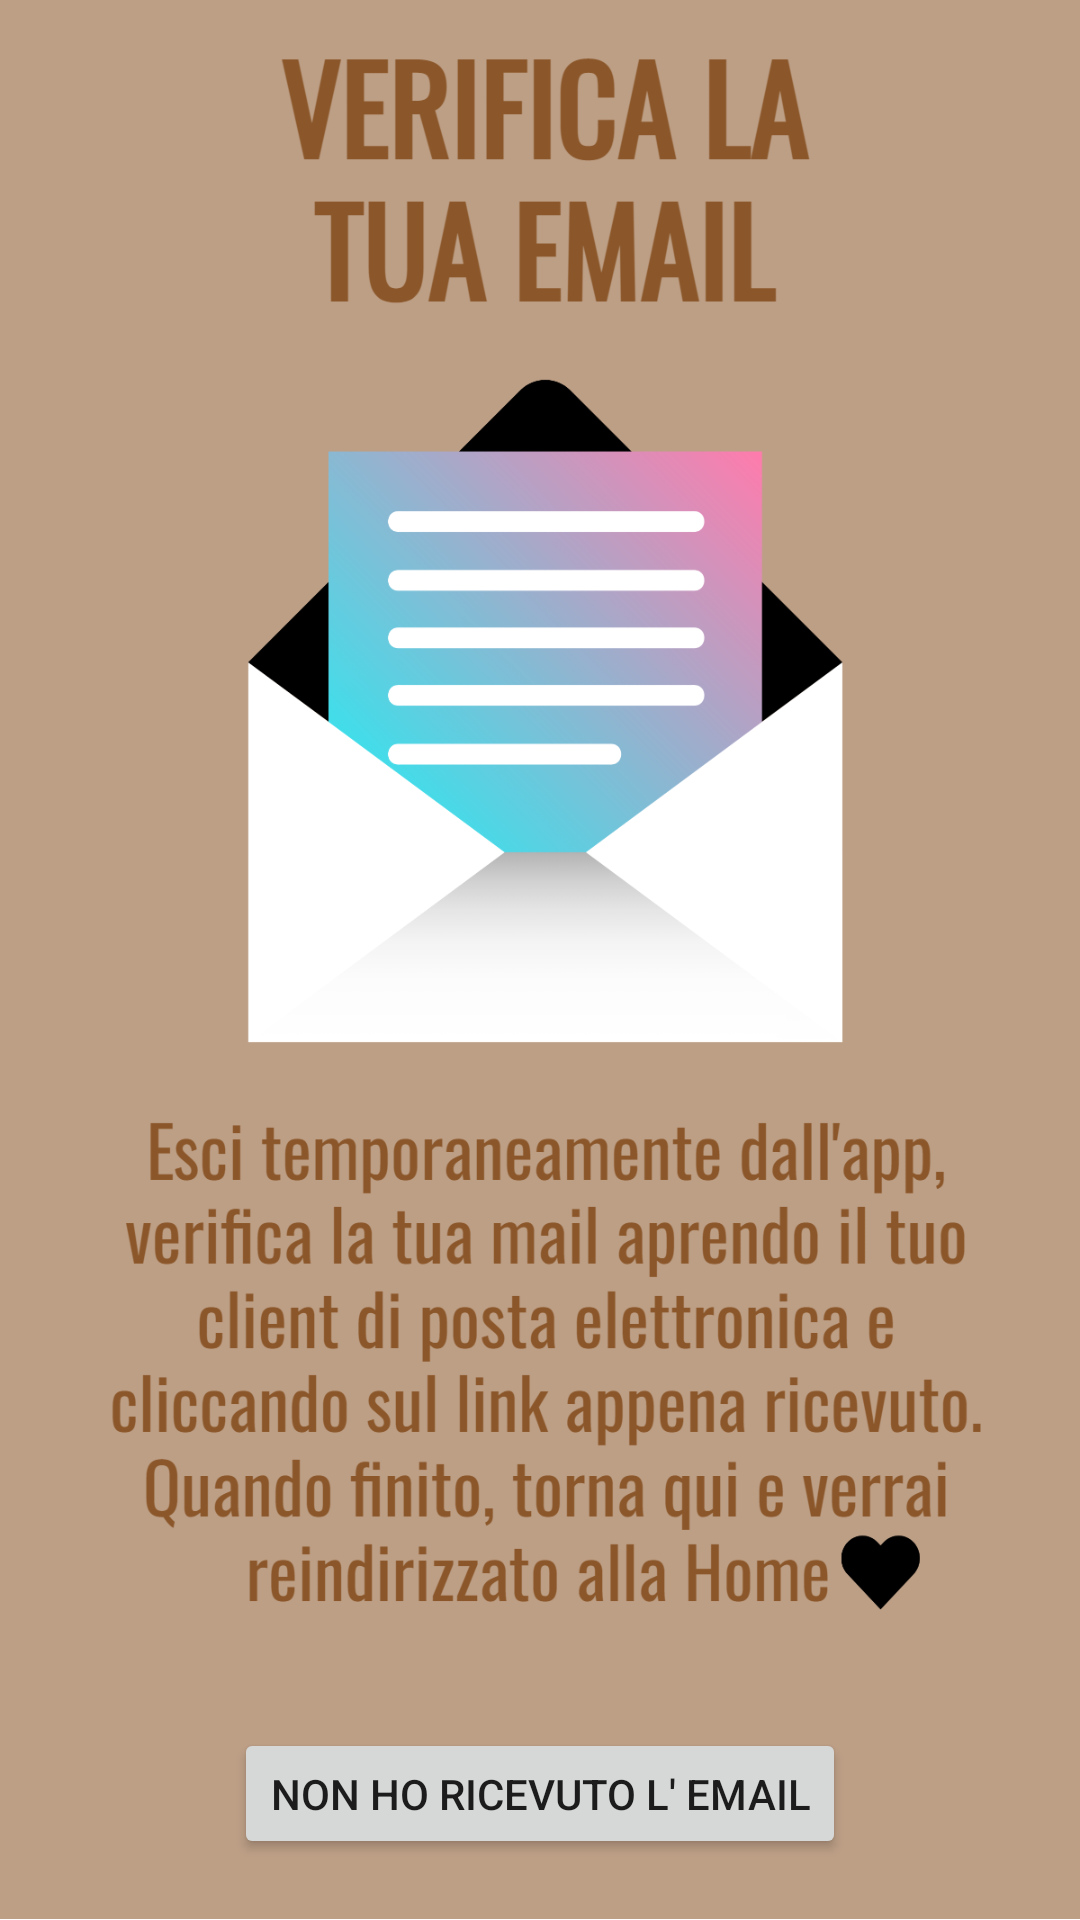

Produce the Android XML layout that renders to this screen, including the resource entries it uses.
<!-- AndroidManifest.xml: application theme Theme.BeautyGardenBanqueting -->
<!-- res/layout/activity_verify_mail.xml -->
<?xml version="1.0" encoding="utf-8"?>
<androidx.constraintlayout.widget.ConstraintLayout xmlns:android="http://schemas.android.com/apk/res/android"
    xmlns:app="http://schemas.android.com/apk/res-auto"
    xmlns:tools="http://schemas.android.com/tools"
    android:layout_width="match_parent"
    android:layout_height="match_parent"
    tools:context=".VerifyMailActivity">

    <LinearLayout
        android:weightSum="1"
        android:orientation="vertical"
        android:layout_width="match_parent"
        android:layout_height="match_parent">

        <LinearLayout
            android:layout_width="match_parent"
            android:layout_height="0dp"
            android:layout_weight="0.9"
            android:orientation="vertical">

            <ImageView
                android:id="@+id/imageView"
                android:layout_width="wrap_content"
                android:layout_height="wrap_content"
                android:background="#BD9F86"
                android:padding="0dp"
                app:srcCompat="@drawable/verify"
                tools:ignore="ContentDescription" />
        </LinearLayout>

        <LinearLayout
            android:background="#BD9F86"
            android:layout_width="match_parent"
            android:layout_height="0dp"
            android:layout_weight="0.1"
            android:gravity="center"
            android:paddingBottom="20dp"
            android:orientation="vertical">

            <Button
                android:id="@+id/resendMail"
                android:layout_width="wrap_content"
                android:layout_height="wrap_content"
                android:gravity="center"
                android:text="NON HO RICEVUTO L' EMAIL" />
        </LinearLayout>


    </LinearLayout>






</androidx.constraintlayout.widget.ConstraintLayout>
<!-- resources referenced by this layout -->
<resources>
  <!-- drawable verify: png bitmap (drawable, 220057 bytes) -->
  <style name="Theme.BeautyGardenBanqueting" parent="Theme.MaterialComponents.Light.NoActionBar">
          
          <item name="colorPrimary">@color/purple_500</item>
          <item name="colorPrimaryVariant">@color/purple_700</item>
          <item name="colorOnPrimary">@color/white</item>
          
          <item name="colorSecondary">@color/teal_200</item>
          <item name="colorSecondaryVariant">@color/teal_700</item>
          <item name="colorOnSecondary">@color/black</item>
          
          <item name="android:statusBarColor">@color/purple_700</item>
      </style>
  <color name="purple_500">#937B5F</color>
  <color name="purple_700">#A18F78</color>
  <color name="white">#ECDDCB</color>
  <color name="teal_200">#F8CE9B</color>
  <color name="teal_700">#7A5D39</color>
  <color name="black">#000000</color>
</resources>
